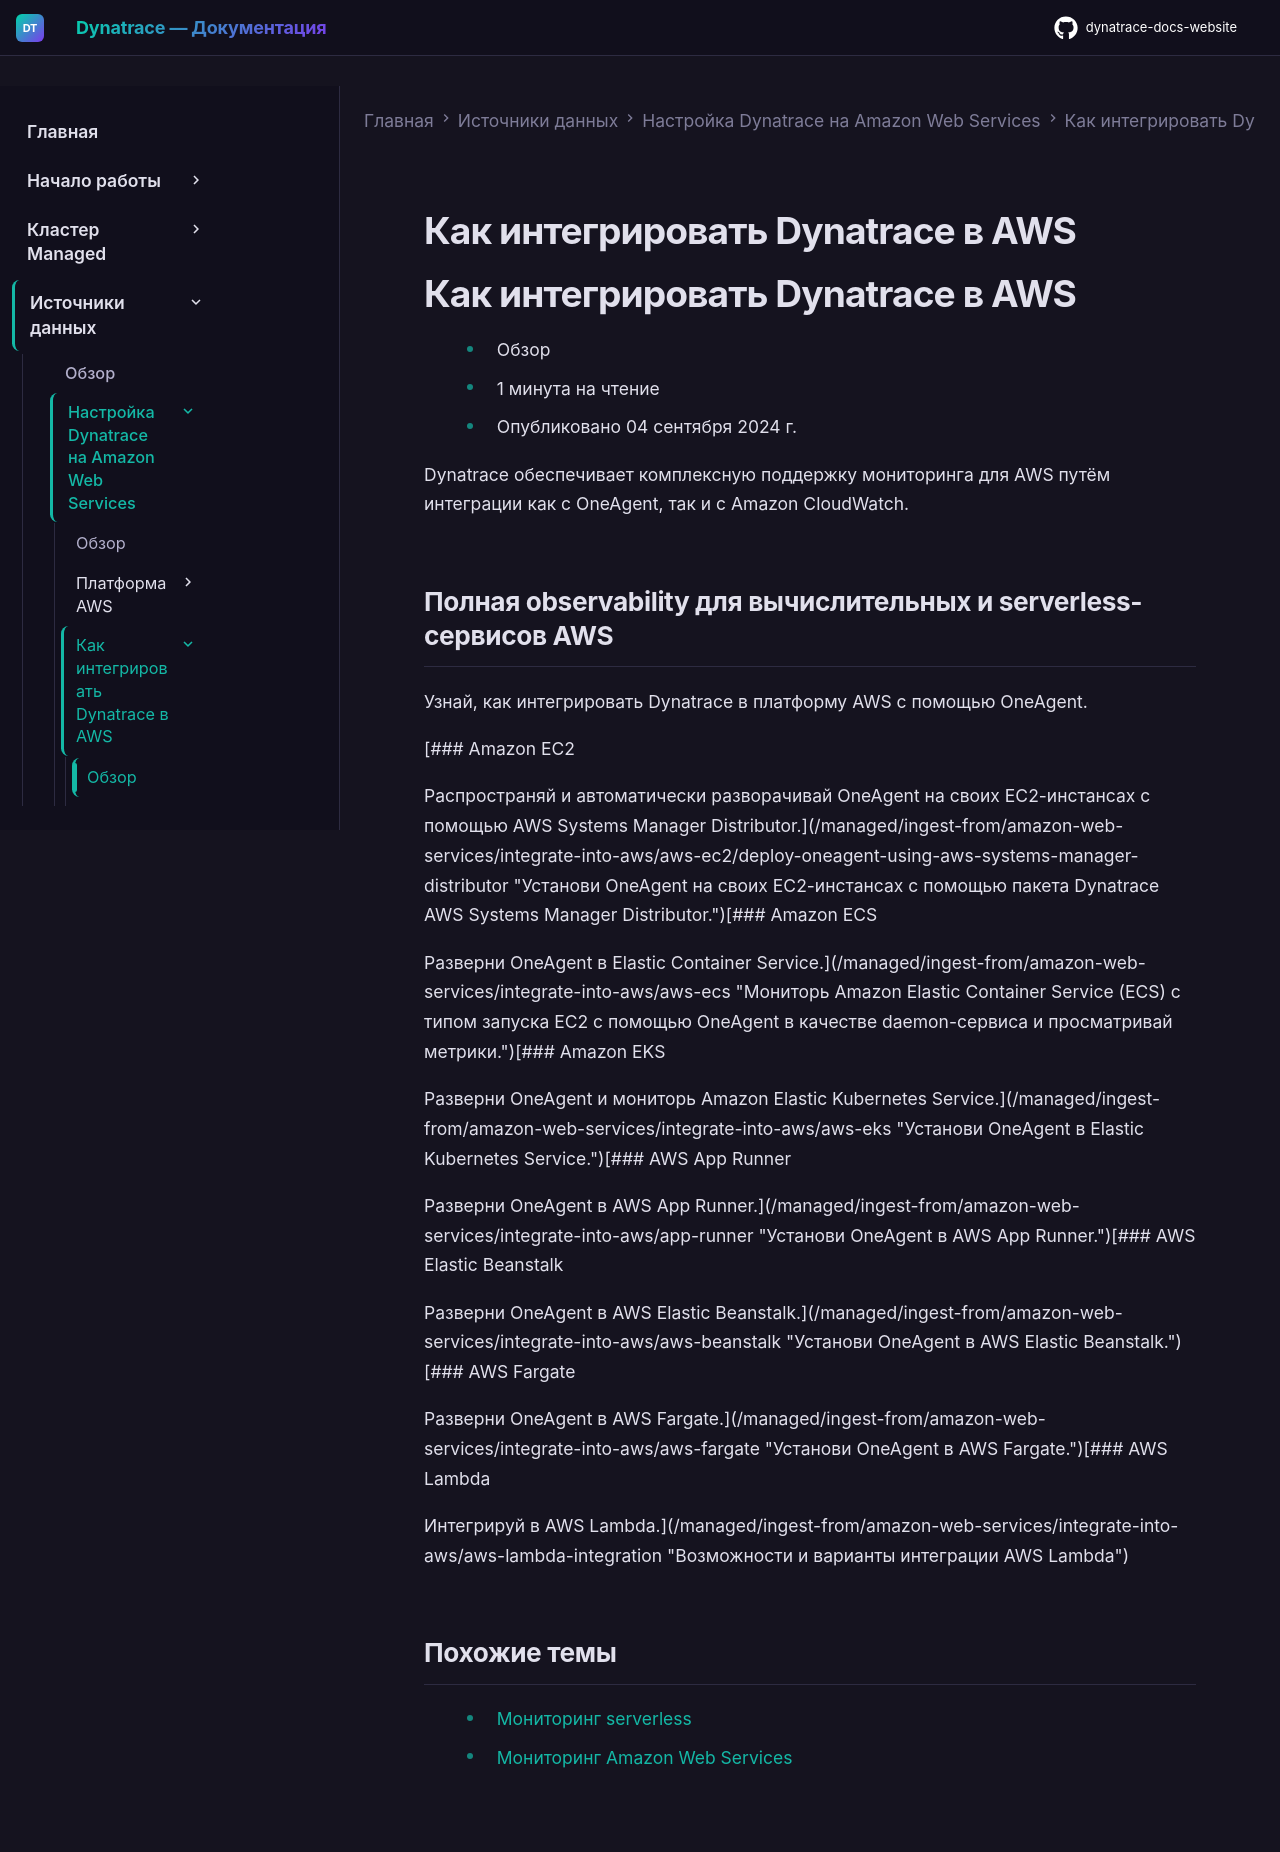

repository: Yerkebulan-Ardabayev/dynatrace-docs-website · page: managed-ru/ingest-from/amazon-web-services/integrate-into-aws/index.html · generator: mkdocs

---
title: Как интегрировать Dynatrace в AWS
source: https://docs.dynatrace.com/managed/ingest-from/amazon-web-services/integrate-into-aws
---

# Как интегрировать Dynatrace в AWS

# Как интегрировать Dynatrace в AWS

* Обзор
* 1 минута на чтение
* Опубликовано 04 сентября 2024 г.

Dynatrace обеспечивает комплексную поддержку мониторинга для AWS путём интеграции как с OneAgent, так и с Amazon CloudWatch.

## Полная observability для вычислительных и serverless-сервисов AWS

Узнай, как интегрировать Dynatrace в платформу AWS с помощью OneAgent.

[### Amazon EC2

Распространяй и автоматически разворачивай OneAgent на своих EC2-инстансах с помощью AWS Systems Manager Distributor.](/managed/ingest-from/amazon-web-services/integrate-into-aws/aws-ec2/deploy-oneagent-using-aws-systems-manager-distributor "Установи OneAgent на своих EC2-инстансах с помощью пакета Dynatrace AWS Systems Manager Distributor.")[### Amazon ECS

Разверни OneAgent в Elastic Container Service.](/managed/ingest-from/amazon-web-services/integrate-into-aws/aws-ecs "Мониторь Amazon Elastic Container Service (ECS) с типом запуска EC2 с помощью OneAgent в качестве daemon-сервиса и просматривай метрики.")[### Amazon EKS

Разверни OneAgent и мониторь Amazon Elastic Kubernetes Service.](/managed/ingest-from/amazon-web-services/integrate-into-aws/aws-eks "Установи OneAgent в Elastic Kubernetes Service.")[### AWS App Runner

Разверни OneAgent в AWS App Runner.](/managed/ingest-from/amazon-web-services/integrate-into-aws/app-runner "Установи OneAgent в AWS App Runner.")[### AWS Elastic Beanstalk

Разверни OneAgent в AWS Elastic Beanstalk.](/managed/ingest-from/amazon-web-services/integrate-into-aws/aws-beanstalk "Установи OneAgent в AWS Elastic Beanstalk.")[### AWS Fargate

Разверни OneAgent в AWS Fargate.](/managed/ingest-from/amazon-web-services/integrate-into-aws/aws-fargate "Установи OneAgent в AWS Fargate.")[### AWS Lambda

Интегрируй в AWS Lambda.](/managed/ingest-from/amazon-web-services/integrate-into-aws/aws-lambda-integration "Возможности и варианты интеграции AWS Lambda")

## Похожие темы

* [Мониторинг serverless](/managed/discover-dynatrace/get-started/serverless-monitoring "Мониторь serverless-облачные сервисы в AWS, Azure и Google Cloud с помощью Dynatrace для сквозной видимости и анализа на основе ИИ.")
* [Мониторинг Amazon Web Services](/managed/observe/infrastructure-observability/cloud-platform-monitoring/aws-monitoring "Мониторь AWS с помощью Dynatrace")
